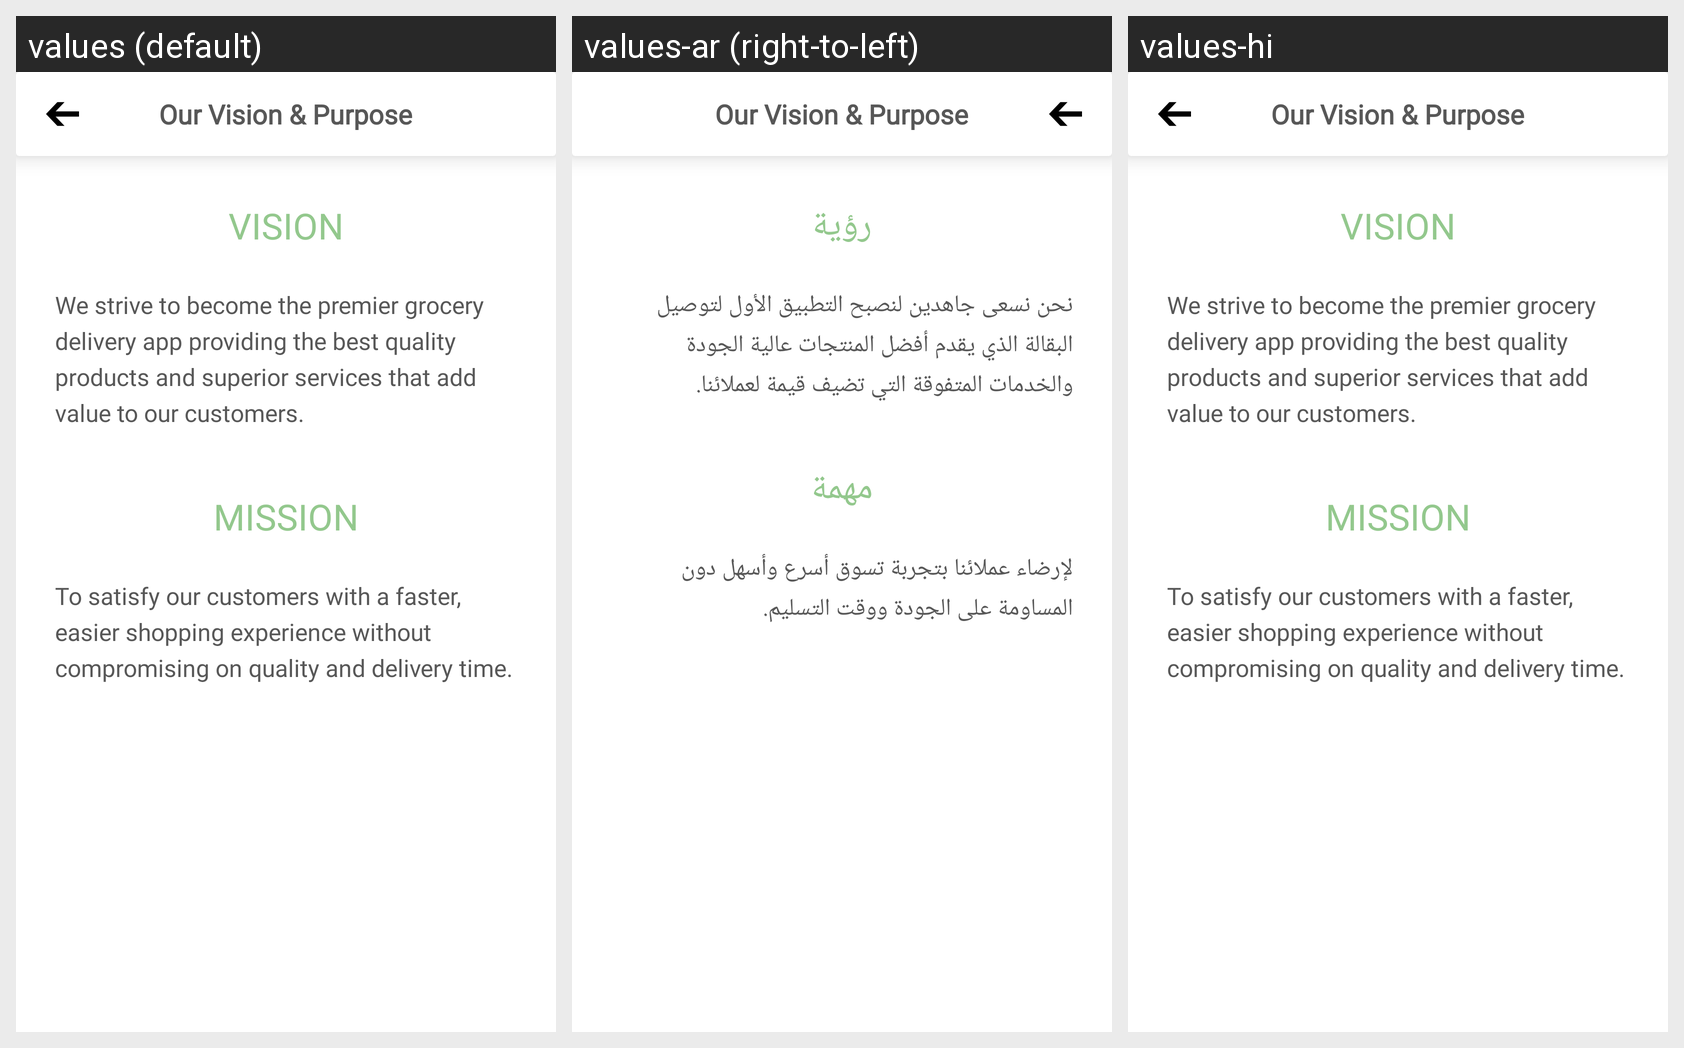

Translations of the strings shown on this Android screen, per locale in the grid:
Android screen res/layout/activity_our_vision_purpose.xml rendered under 3 locales, left to right: values (default), values-ar (right-to-left), values-hi. Device: Nexus 5 (rendered at 1080×1920; each locale shown at half size, 540×960, under a caption strip naming it); theme AppTheme.
Strings drawn on this screen, with the default value and each locale's value (text and hints the layout hard-codes, and strings that could not be matched under every locale, appear in the picture but are not listed):

toolbar_title_our_vision_amp_purpose
  values: Our Vision & Purpose
  values-ar: Our Vision & Purpose
  values-hi: Our Vision & Purpose

vision
  values: VISION
  values-ar: رؤية
  values-hi: VISION

vision_text
  values: We strive to become the premier grocery delivery app providing the best quality products and superior services that add value to our customers.
  values-ar: نحن نسعى جاهدين لنصبح التطبيق الأول لتوصيل البقالة الذي يقدم أفضل المنتجات عالية الجودة والخدمات المتفوقة التي تضيف قيمة لعملائنا.
  values-hi: We strive to become the premier grocery delivery app providing the best quality products and superior services that add value to our customers.

mission
  values: MISSION
  values-ar: مهمة
  values-hi: MISSION

mission_text
  values: To satisfy our customers with a faster, easier shopping experience without compromising on quality and delivery time.
  values-ar: لإرضاء عملائنا بتجربة تسوق أسرع وأسهل دون المساومة على الجودة ووقت التسليم.
  values-hi: To satisfy our customers with a faster, easier shopping experience without compromising on quality and delivery time.
